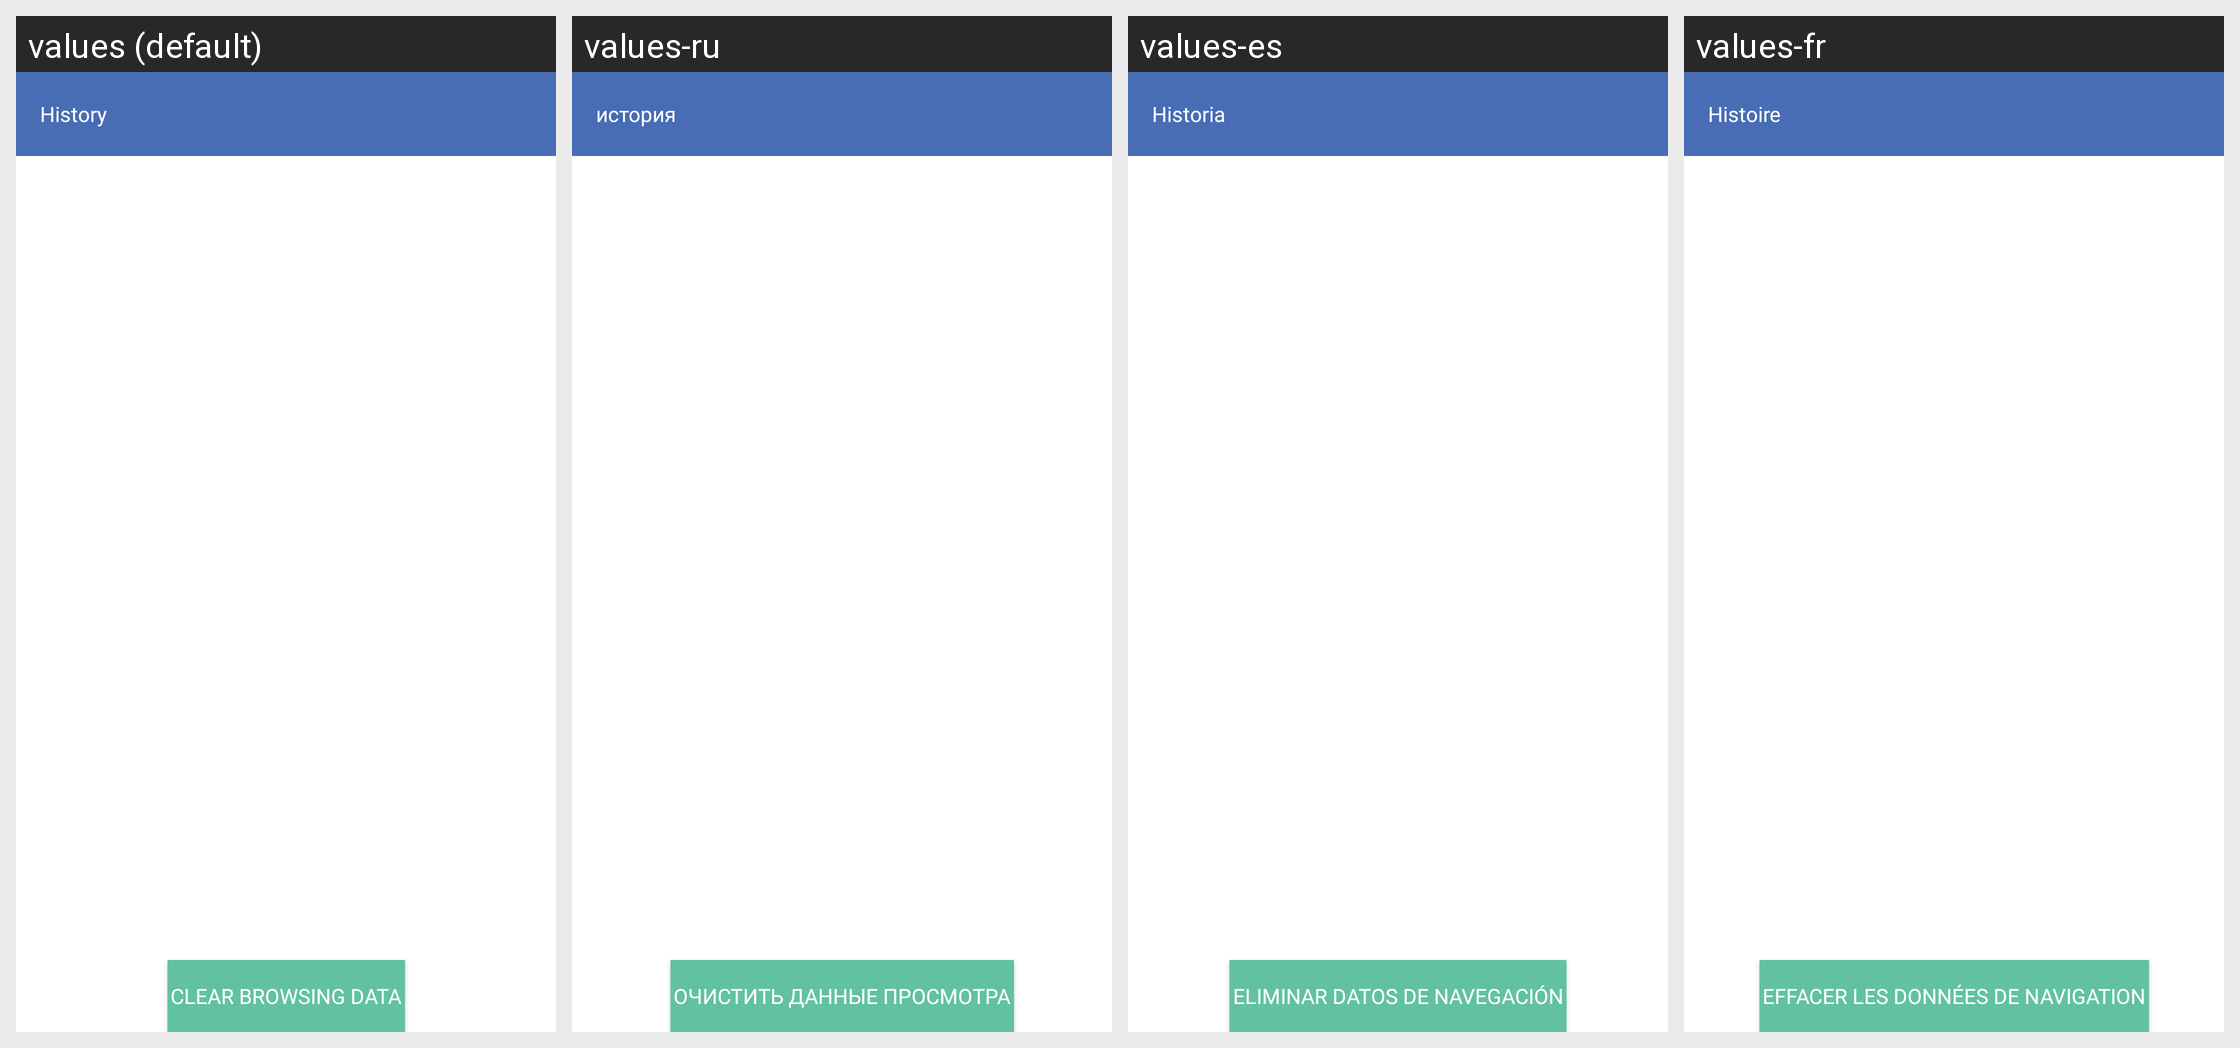

For this localized Android screen grid, give each drawn string resource with its value in every locale shown.
Android screen res/layout/activity_history.xml rendered under 4 locales, left to right: values (default), values-ru, values-es, values-fr. Device: Nexus 5 (rendered at 1080×1920; each locale shown at half size, 540×960, under a caption strip naming it); theme AppTheme.
Strings drawn on this screen, with the default value and each locale's value (text and hints the layout hard-codes, and strings that could not be matched under every locale, appear in the picture but are not listed):

history
  values: History
  values-ru: история
  values-es: Historia
  values-fr: Histoire

clear_browsing_data
  values: Clear Browsing Data
  values-ru: Очистить данные просмотра
  values-es: Eliminar datos de navegación
  values-fr: Effacer les données de navigation
